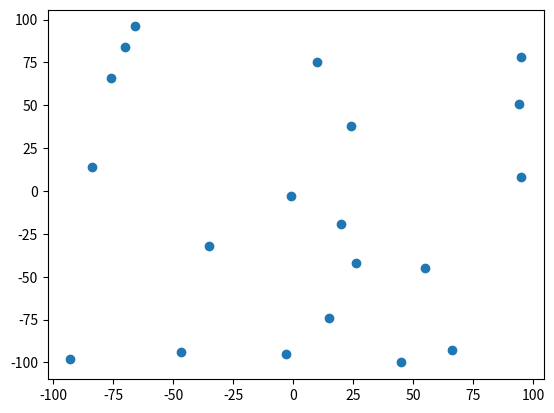

Reproduce this figure in Python. (Note: this script raises an exception after producing the figure.)
# generate data
import random
import matplotlib.pylab as plt
import time

random.seed(1)
latitude = [random.randint(-100, 100) for _ in range(20)]
longtitude = [random.randint(-100, 100) for _ in range(20)]
points = list(zip(latitude, longtitude))

# plot
plt.scatter(latitude, longtitude)


# build graph: represent graph in a adjacent matrix
import sys
class Solution:
    def shortestRoute(self, points, P):
        # build graph
        # memorize state : and corresponding optimal pair of route and cost
        global memo
        self.memo = [{} for i in range(len(points)+1)]
        memo = self.memo
        points = [P] + points
        return self.dfs(points, 1, 0)[0][::-1]

    def dfs(self, points, state, currpoint):
        if state + 1 == (1 << len(points)):
            return [[currpoint], 0]

        if state in self.memo[currpoint]:
            return self.memo[currpoint][state]

        minimum = sys.maxsize
        for i in range(len(points)):
            if state & (1 << i) > 0:
                continue
            route, distance = self.dfs(points, state + (1 << i), i)
            tmp_distance = distance + self.distance(points[currpoint], points[i])
            if tmp_distance < minimum:
                minimum = tmp_distance
                self.memo[currpoint][state] = (route + [currpoint], tmp_distance)
        return self.memo[currpoint][state]

    def distance(self, p1, p2):
        return sum(map(lambda x: (x[0] - x[1]) ** 2, zip(p1, p2))) ** (1/2)


class Solution2:
    def shortestRoute(self, points, P):
        memo = [{} for i in range(len(points) + 1)]
        points = [P] + points
        queue = [([0], 0, 1)]

        minimum = sys.maxsize
        minicase = []
        while queue:
            # print(queue)
            curr_length = len(queue)
            while curr_length > 0:
                curr_length -= 1
                route, distance, state = queue.pop(0)
                currpoint = route[-1]
                if state + 1 == 1 << len(points):
                    if distance < minimum:
                        minimum = distance
                        minicase = route
                    continue
                if state in memo[currpoint] and memo[currpoint][state] < distance:
                    continue
                memo[currpoint][state] = distance
                for i in range(len(points)):
                    if state & (1 << i) > 0:
                        continue
                    tmp_distance = distance + self.distance(points[currpoint], points[i])
                    queue.append((route + [i], tmp_distance, state + (1 << i)))
        return minicase

    def distance(self, p1, p2):
        return sum(map(lambda x: (x[0] - x[1]) ** 2, zip(p1, p2))) ** (1 / 2)


if __name__ == '__main__':
    st = time.clock()
    print(Solution().shortestRoute(points, (5, 10))[0][::-1])
    st2 = time.clock()
    print("time1: ", st2 - st)
    # print(Solution2().shortestRoute(points, (5, 10)))
    # print("time2: ", time.clock() - st2)